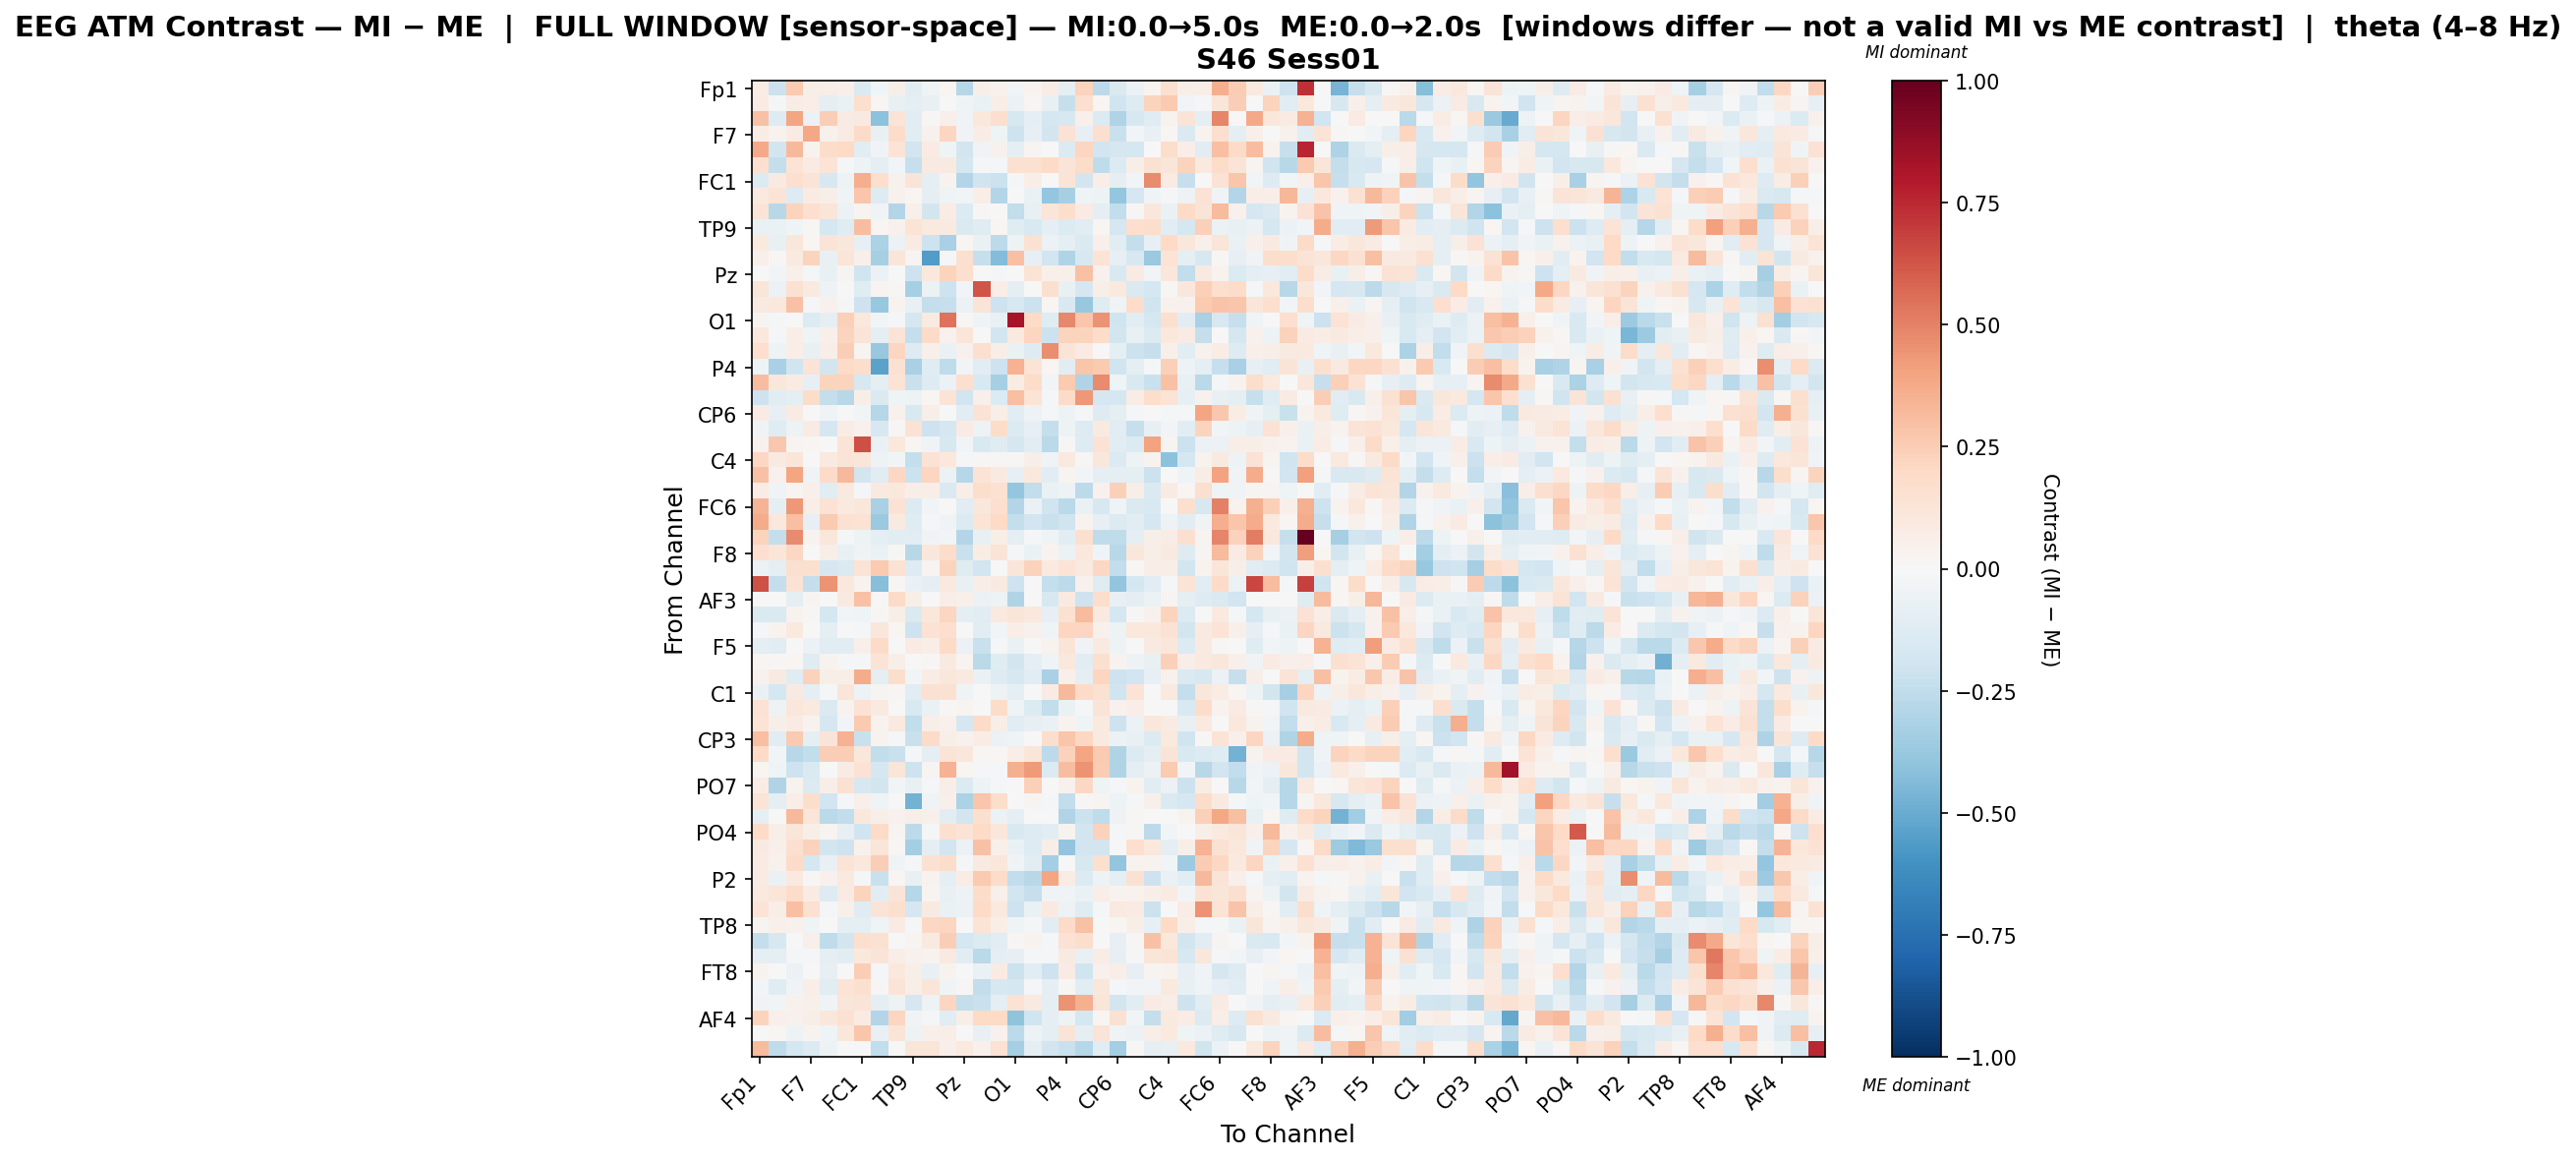

Data behind this chart, as committed beside it:
, Fp1, Fz, F3, F7, FT9, FC5, FC1, C3, T7, TP9, CP5, CP1, Pz, P3, P7, O1, Oz, O2, P4, P8, TP10, CP6, CP2
Fp1, 0.07347, -0.2176, 0.2642, 0.06147, 0.06309, 0.04912, -0.1462, -0.04673, 0.05712, -0.1059, -0.04664, 0.01907, -0.2858, 0.05844, 0.04296, -0.02464, 0.03478, 0.0707, -0.08914, 0.2249, -0.2638, -0.1416, -0.05987
Fz, 0.08086, -0.02042, 0.07458, 0.06429, -0.1011, -0.06543, 0.1674, 0.02012, -0.07761, -0.09057, -0.07235, -0.006377, -0.04657, -0.06641, 0.07012, -0.05564, 0.0186, -0.07249, -0.2342, 0.1659, 0.02019, -0.1996, -0.1284
F3, 0.2926, -0.1254, 0.391, -0.05827, 0.2479, 0.0815, 0.09159, -0.4119, 0.1327, -0.1072, 0.009566, 0.04703, -0.03585, 0.1025, 0.1702, -0.1618, -0.0877, -0.1748, -0.1632, 0.0533, -0.1395, -0.3027, -0.1606
F7, 0.07083, 0.03684, 0.08124, 0.3835, 0.04339, 0.07985, 0.193, -0.07542, 0.1872, -0.1048, 0.04409, 0.2186, -0.03249, 0.07085, -0.03983, -0.2071, -0.08359, -0.1802, 0.1437, -0.08389, 0.169, -0.2243, -0.02902
FT9, 0.3778, -0.1799, 0.3249, 0.03543, 0.1799, 0.1964, -0.1018, -0.03543, 0.1358, -0.1938, 0.08166, -0.0465, -0.1809, -0.03683, 0.04081, -0.08693, 0.02995, 0.005454, -0.1386, 0.214, -0.1899, -0.1656, -0.1731
FC5, 0.1573, -0.2361, 0.1387, 0.08217, 0.1379, -0.02327, -0.05409, -0.09603, -0.02933, -0.232, 0.0899, 0.09074, -0.1761, -0.01549, -0.02306, 0.1522, 0.1523, 0.1915, 0.1278, 0.1806, -0.2507, -0.1393, 0.062
FC1, -0.1394, 0.09368, 0.1655, 0.128, -0.1621, -0.04882, 0.3614, 0.1694, 0.04666, 0.1313, -0.0872, 0.03212, -0.2968, -0.1977, -0.2184, -0.02205, 0.06759, -0.001673, 0.1265, -0.1854, 0.0627, -0.08961, -0.03001
C3, 0.09819, 0.1376, -0.1321, 0.08114, 0.05953, -0.03169, 0.2811, -0.1264, 0.04541, 0.02188, -0.08737, -0.04004, -0.02743, 0.06628, -0.2959, -0.00672, -0.06444, -0.3832, -0.3304, -0.04505, -0.05329, -0.3855, -0.1649
T7, 0.1301, -0.2785, 0.219, 0.1661, 0.1239, -0.05779, 0.02737, -0.03822, -0.296, 0.0482, -0.1821, 0.07473, -0.1356, 0.01128, 0.0006654, -0.2469, -0.07275, 0.1234, 0.175, 0.08321, -0.09001, -0.2474, 0.01121
TP9, -0.06272, -0.06291, -0.04134, 0.01948, -0.1733, -0.1196, 0.3076, 0.02324, 0.04098, 0.1373, 0.09836, 0.09128, -0.141, -0.1183, 0.0166, -0.1244, -0.1524, -0.1004, -0.1395, -0.1127, 0.01935, -0.1642, 0.1652
CP5, 0.1008, -0.07224, 0.1135, 0.02138, 0.1321, 0.1103, -0.07882, -0.3172, -0.05663, 0.08473, -0.2051, -0.3266, 0.0186, -0.064, -0.2579, -0.05165, 0.1493, -0.05828, -0.09669, -0.1416, 0.05023, -0.1129, -0.2422
CP1, 0.04945, 0.009261, 0.08919, 0.2248, -0.07219, 0.1187, 0.05231, -0.3326, 0.1176, 0.02804, -0.5583, -0.01865, 0.1621, -0.2274, -0.4349, 0.3024, -0.08114, -0.1891, -0.2978, -0.1593, 0.1347, -0.08001, -0.1595
Pz, 0.002462, -0.02892, 0.05068, -0.01975, -0.07113, 0.02966, -0.2001, -0.0577, -0.001239, -0.2036, 0.1064, 0.2221, 0.1669, 0.0007594, -0.01118, 0.001834, 0.1377, 0.05142, 0.05213, 0.2898, 0.04577, -0.1561, 0.08376
P3, 0.1221, -0.0615, 0.1534, 0.09103, -0.04897, -0.004315, -0.1181, 0.03032, 0.01021, -0.3287, -0.06105, -0.2035, -0.02433, 0.6263, 0.0688, -0.08764, -0.003682, 0.1628, -0.07093, -0.1675, 0.05599, 0.09759, -0.1466
P7, 0.08724, 0.1091, 0.2896, -0.01841, 0.044, -0.01724, -0.2081, -0.3777, 0.03525, -0.07189, -0.24, -0.2341, -0.0557, 0.1317, -0.2092, -0.164, -0.214, 0.02196, -0.1533, -0.3776, -0.1217, -0.03548, 0.1829
O1, 0.03011, -0.01948, 0.006414, -0.1397, -0.09364, 0.2362, 0.1032, -0.02644, -0.01524, -0.1724, 0.0908, 0.5398, 0.01085, -0.04157, -0.07656, 0.8217, 0.1997, -0.1176, 0.4826, 0.2791, 0.4528, -0.1986, -0.1021
Oz, 0.1072, -0.008257, 0.06294, -0.04632, 0.04954, 0.2235, 0.1294, -0.09994, 0.1251, -0.2404, 0.1924, 0.04434, 0.1231, 0.003063, -0.1854, 0.09962, 0.212, -0.2124, 0.22, 0.2236, 0.1824, -0.1846, -0.07436
O2, 0.1687, -0.05407, 0.06978, -0.07667, 0.06572, 0.2468, 0.0292, -0.3784, 0.2183, -0.1293, 0.04891, -0.06698, 0.04095, 0.1646, 0.05736, -0.0696, -0.1276, 0.466, 0.1267, 0.07953, -0.001348, -0.09221, -0.2124
P4, -0.04348, -0.3257, -0.198, 0.1362, -0.186, 0.1899, 0.1762, -0.5352, 0.1523, -0.3212, -0.1202, -0.2505, -0.02387, -0.1091, -0.2093, 0.345, 0.1332, 0.02019, -0.1021, 0.2751, 0.2651, -0.2001, -0.09505
P8, 0.3071, 0.1119, 0.08498, -0.08588, 0.2247, 0.2193, -0.1592, -0.09622, 0.1366, -0.2253, -0.1296, -0.05538, 0.171, -0.1525, -0.3331, 0.07177, 0.1801, -0.02958, 0.2601, -0.2992, 0.4688, -0.0433, -0.1513
TP10, -0.206, -0.1073, -0.1013, 0.1808, -0.2382, -0.2778, 0.06196, -0.1422, -0.04444, -0.04938, 0.02341, 0.1359, -0.1902, 0.05175, -0.1388, 0.3015, 0.1349, -0.02068, 0.192, 0.437, -0.1662, -0.1769, 0.07399
CP6, 0.08409, -0.08462, 0.08284, 0.00654, -0.03721, -0.001957, -0.02425, -0.2845, 0.04059, -0.1532, 0.06096, -0.003754, -0.1095, 0.1422, 0.06409, -0.1075, -0.05027, -0.02298, -0.05255, -0.02332, -0.1287, -0.09406, -0.009782
CP2, -0.03835, -0.1194, -0.04955, 0.07922, -0.1691, 0.07745, 0.04115, -0.1607, 0.01063, 0.1409, -0.2054, -0.176, 0.08591, -0.0499, 0.1819, -0.139, -0.08407, -0.2411, -0.05052, -0.1325, 0.09195, -0.1152, -0.2304
Cz, 0.04598, 0.2664, 0.02836, 0.01769, 0.0, 0.1316, 0.6447, -0.07013, 0.1028, 0.02018, -0.03563, -0.1572, -0.03029, -0.1488, -0.12, -0.1665, -0.1031, -0.27, 0.01483, -0.1291, 0.1439, -0.1092, -0.1354
C4, 0.2056, 0.09069, 0.1205, -0.006591, 0.09847, 0.13, 0.1199, -0.05126, -0.02599, -0.2395, 0.1452, 0.1021, -0.02133, 0.01536, 0.01247, 0.009474, 0.05541, -0.03722, 0.09797, 0.008356, 0.1137, -0.1396, -0.04692
T8, 0.2915, 0.04169, 0.3955, -0.0332, 0.1892, 0.3254, -0.186, -0.1138, 0.2086, -0.2123, 0.2167, -0.05565, -0.282, 0.136, 0.08988, -0.07895, 0.107, -0.1053, 0.02521, -0.0289, -0.08603, -0.1011, -0.1006
FT10, 0.07782, -0.03429, 0.02614, 0.04733, -0.1164, 0.09755, -0.008477, 0.09185, 0.1049, 0.07027, 0.06799, -0.1446, 0.06739, 0.175, 0.1509, -0.3903, -0.2481, -0.06527, -0.05172, -0.2597, 0.0404, 0.2355, 0.05592
FC6, 0.3427, -0.08776, 0.4332, 0.06926, 0.1449, 0.09806, 0.1129, -0.3275, 0.1424, -0.1378, -0.03025, -0.0068, -0.1154, 0.1159, 0.1707, -0.2892, -0.06579, -0.2023, -0.2678, -0.06474, -0.1594, -0.04545, -0.1484
FC2, 0.3742, 0.1073, 0.3027, -0.0849, 0.2613, 0.1494, 0.1434, -0.3745, 0.08853, -0.1198, -0.02216, -0.03544, -0.1348, 0.1364, 0.1972, -0.2404, -0.1935, -0.2223, -0.1971, 0.03729, -0.08203, -0.1401, -0.1019
F4, 0.2229, -0.2389, 0.4691, 0.03722, 0.1109, -0.01257, -0.04821, -0.09006, -0.1162, -0.1152, -0.03424, -0.03023, -0.2961, -0.07271, 0.0617, -0.09797, -0.01552, -0.03611, -0.1068, 0.158, -0.2554, -0.2516, -0.09363
F8, 0.1685, 0.124, 0.2074, 0.006584, 0.06078, -0.07506, -0.03494, -0.06458, 0.01168, -0.2776, 0.1115, 0.181, -0.2256, 0.07812, 0.1321, -0.02091, -0.06822, 0.03905, -0.05504, 0.1085, -0.04626, -0.2753, 0.1128
Fp2, -0.0617, -0.09702, 0.1605, 0.1618, -0.17, -0.1411, 0.1355, 0.259, 0.1425, -0.1287, 0.02645, 0.2247, -0.1211, -0.1883, -0.007269, 0.1197, 0.228, 0.09417, 0.1372, 0.09107, 0.2053, -0.2449, 0.01732
AF7, 0.635, -0.2379, 0.1418, -0.2377, 0.4455, 0.103, 0.03769, -0.4286, 0.01207, -0.06559, -0.09459, 0.09762, -0.07667, 0.06662, 0.08688, -0.2042, 0.004538, -0.2388, -0.2615, 0.04437, -0.1184, -0.3919, -0.1746
AF3, 0.0, 0.0, -0.09185, 0.02598, 0.0, 0.09292, 0.2927, 0.004299, 0.1892, 0.05991, -0.001453, 0.06839, 0.04765, -0.06048, -0.04758, -0.2998, -0.0004746, -0.157, 0.09175, -0.2068, 0.178, -0.07641, -0.09727
AFz, -0.1424, -0.147, 0.0338, 0.01134, -0.1795, -0.0239, -0.04635, 0.01206, 0.06217, -0.144, 0.115, 0.218, -0.08802, -0.1083, 0.09478, 0.123, 0.102, -0.08359, 0.1543, 0.313, 0.09093, -0.1741, 0.01258
F1, -0.01176, 0.03129, 0.1012, 0.000664, -0.09598, 0.001265, -0.01505, 0.1141, 0.02159, -0.2054, 0.1438, 0.1661, 0.0003041, -0.1072, -0.02829, 0.06998, 0.04158, -0.0468, 0.2185, 0.2156, 0.03965, -0.05333, 0.1068
F5, -0.09704, -0.1161, 0.0, -0.06099, -0.1118, -0.102, 0.05052, 0.1901, 0.004466, 0.08011, 0.0697, 0.199, -0.06023, -0.2259, -0.009088, -0.06339, -0.005501, 0.0386, 0.1324, -0.03577, 0.08671, -0.04709, 0.001842
FT7, 0.01729, 0.01522, 0.01764, -0.125, 0.03144, -0.01254, -0.01428, 0.1385, 0.05803, 0.006641, 0.0149, 0.09331, 0.02669, -0.2668, -0.1219, -0.1806, -0.09029, -0.04005, 0.1029, -0.114, 0.1603, 0.0316, -0.04945
FC3, 0.04646, 0.08671, -0.1198, 0.2334, 0.05595, 0.05835, 0.3723, -0.09579, 0.1725, -0.03124, 0.07199, 0.1119, 0.08641, -0.06553, -0.1268, -0.1624, -0.1155, -0.3209, 0.05236, -0.08601, 0.2186, -0.2105, -0.1908
C1, -0.06551, -0.1728, 0.08609, -0.09916, -0.02226, 0.1223, -0.04949, 0.02564, 0.008442, -0.1128, 0.1531, 0.1555, -0.04298, -0.00223, -0.05314, -0.08748, -0.0018, 0.08293, 0.3233, 0.1938, 0.1492, -0.198, 0.1335
C5, 0.141, -0.05224, 0.1153, 0.1002, -0.1428, 0.03352, 0.1434, 0.08718, -0.003705, -0.1503, -0.06434, 0.01265, 0.02488, 0.002993, 0.1803, -0.04397, -0.1405, -0.2431, -0.06583, -0.009504, 0.1299, 0.04686, 0.06681
TP7, 0.1402, 0.05524, 0.08344, 0.03338, -0.1709, -0.02617, 0.2612, 0.03253, 0.09963, -0.2483, 0.05747, 0.0395, -0.1684, 0.1905, 0.06465, -0.1099, -0.07953, -0.06319, 0.03171, -0.03523, 0.09443, -0.2092, -0.05992
CP3, 0.3023, -0.1088, 0.2603, -0.09107, 0.1323, 0.3446, -0.2195, 0.03638, -0.007881, -0.2258, 0.1893, 0.06044, 0.04153, 0.07391, -0.05858, -0.04307, 0.007427, 0.1795, 0.2773, 0.2033, 0.08871, -0.05976, -0.07723
P1, 0.197, -0.02758, -0.2737, -0.2463, 0.2446, 0.2487, 0.1165, -0.2476, -0.219, -0.008945, -0.1014, 0.1286, 0.1158, 0.01205, 0.02182, 0.06821, 0.1175, -0.2603, 0.2308, 0.3983, 0.2644, -0.3005, -0.1398
P5, 0.01652, -0.04478, -0.2071, -0.143, 0.003792, 0.08464, 0.1483, -0.1652, 0.1206, -0.2077, 0.02458, 0.3469, 0.01676, -0.01662, -0.01722, 0.3536, 0.4223, -0.1349, 0.3075, 0.4528, 0.2506, -0.3046, -0.09722
PO7, 0.07142, -0.2987, 0.0358, -0.1398, 0.05997, 0.1495, -0.1616, -0.1857, -0.02641, -0.07272, -0.01888, 0.06753, -0.1403, -0.05321, -0.02298, 0.0008537, 0.24, 0.006156, 0.04451, 0.2033, -0.0461, -0.01786, 0.03324
PO3, 0.1325, -0.09704, 0.06721, 0.1795, -0.1933, -0.02082, 0.05296, -0.04437, -0.003982, -0.4756, -0.03862, 0.05165, -0.3166, 0.274, 0.1725, 0.004132, 0.02681, -0.01941, -0.2446, 0.01558, 0.02963, -0.04775, -0.008193
POz, -0.08791, 0.003959, 0.3216, 0.1198, -0.2708, -0.2471, 0.1052, 0.05873, 0.04613, 0.0591, 0.05185, -0.1064, -0.1805, 0.1581, -0.05953, -0.08727, -0.002984, -0.006581, -0.2996, -0.218, -0.2502, -0.04981, 0.01316
PO4, 0.1924, 0.06027, 0.1202, 0.05909, 0.03026, -0.0822, -0.199, 0.1936, 0.02534, -0.2627, -0.01789, 0.158, 0.14, 0.2018, 0.1122, -0.1497, -0.1286, -0.1067, 0.03867, -0.1853, 0.2275, -0.02182, 0.01383
PO8, 0.09328, 0.05238, 0.1612, 0.2315, -0.1858, -0.2078, 0.04393, 0.1197, 0.01467, -0.34, -0.09854, -0.1903, -0.05524, 0.2958, 0.04838, -0.06952, -0.1307, 0.06096, -0.3911, -0.1952, -0.1826, 0.0009211, 0.1688
P6, 0.08578, 0.04621, 0.1951, -0.1794, -0.07169, 0.1385, 0.1021, 0.2471, -0.03302, -0.009265, 0.1491, 0.1852, -0.01768, 0.09114, 0.1135, -0.03734, -0.1056, -0.3364, 0.007628, -0.163, 0.1592, -0.3936, 0.03336
P2, 0.08431, -0.07006, 0.09782, 0.008542, 0.04409, 0.1015, -0.0105, -0.2216, 0.01614, -0.07575, 0.03676, -0.09512, 0.07058, 0.2605, 0.1822, -0.245, -0.2771, 0.3909, 0.07583, -0.1355, -0.05127, -0.09828, 0.1526
CPz, 0.09954, 0.1212, 0.1855, 0.07905, -0.1276, 0.07891, 0.2195, -0.1041, 0.1328, -0.2882, 0.0299, -0.07732, -0.05356, 0.1864, 0.0483, -0.184, -0.2325, -0.03535, -0.03295, -0.06321, 0.06562, 0.03792, 0.03656
CP4, 0.1337, 0.06648, 0.298, 0.1485, -0.01269, 0.05063, -0.1248, 0.126, 0.1586, -0.1655, 0.091, -0.06303, -0.0547, 0.2022, 0.09959, -0.2107, -0.06894, 0.09135, -0.04908, -0.1183, -0.00869, 0.0985, 0.08577
TP8, 0.02448, 0.05256, 0.04016, -0.03943, 0.006294, -0.0864, -0.1015, -0.04662, 0.07918, -0.01557, 0.2099, 0.2118, -0.006827, 0.1372, 0.0666, -0.04153, -0.01739, -0.1064, 0.1927, 0.2925, -0.00374, 0.01595, 0.05662
C2, -0.2346, -0.1632, 0.002566, 0.05304, -0.2534, -0.182, 0.161, 0.153, 0.0009479, 0.02879, 0.08997, 0.2452, -0.1738, -0.1394, -0.1119, 0.01005, 0.03756, -0.0129, 0.1446, 0.1767, 0.002367, -0.08459, 0.01192
FC4, -0.09285, -0.09491, -0.02286, -0.009961, -0.08897, -0.1055, 0.1029, 0.127, 0.06851, 0.04646, 0.03172, 0.0892, -0.1038, -0.2711, -0.08619, -0.07957, -0.01133, -0.02161, 0.08944, -0.07275, 0.07074, -0.08587, -0.01769
FT8, 0.03445, -0.001794, -0.06091, -0.004595, -0.07925, -0.003048, 0.244, -0.0192, 0.1076, 0.06021, -0.07461, 0.03588, -0.001444, -0.0692, 0.07856, -0.217, -0.1088, -0.2104, 0.08175, -0.1983, 0.04063, 0.06975, -0.0832
F6, -0.03046, -0.1239, -0.03316, 0.06512, -0.1145, 0.1376, 0.1572, 0.009006, 0.1285, 0.05849, 0.1231, -0.03797, 0.009008, -0.2438, -0.1571, -0.1734, -0.01177, -0.08958, 0.008782, -0.1159, 0.1149, -0.01318, -0.02706
AF8, -0.03896, -0.02446, 0.03964, 0.05336, -0.03352, 0.1213, 0.1284, -0.09709, -0.05091, -0.1714, -0.05181, 0.2157, -0.2354, -0.2249, -0.09616, 0.1422, 0.08595, -0.08886, 0.4466, 0.3576, 0.1238, -0.1803, -0.1043
... 3 more rows
